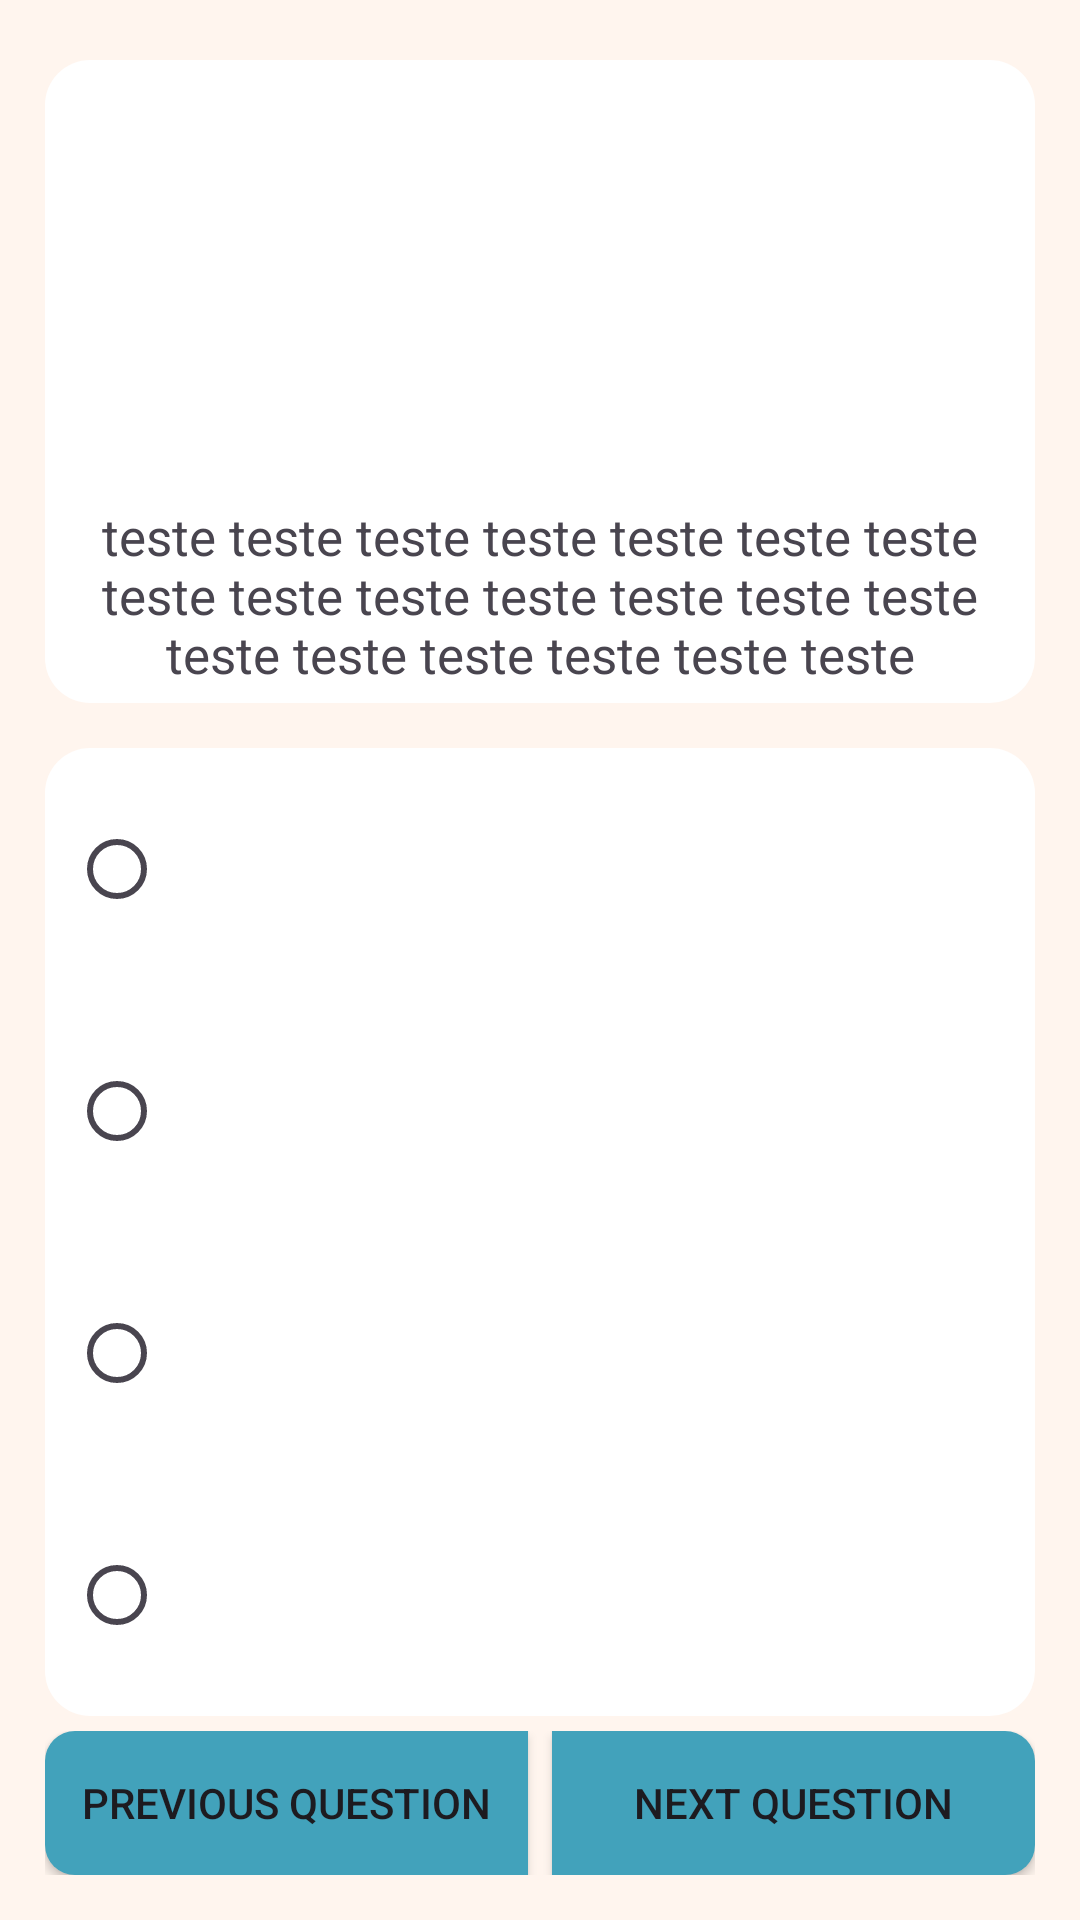

Layout XML and referenced resources for this Android screen:
<!-- AndroidManifest.xml: application theme Theme.QuestionGameFragment -->
<!-- res/layout/fragment_game_activity.xml -->
<?xml version="1.0" encoding="utf-8"?>
<LinearLayout xmlns:android="http://schemas.android.com/apk/res/android"
    android:layout_width="match_parent"
    android:layout_height="match_parent"
    android:background="#FFF5EE"
    android:id="@+id/game_activity"
    android:orientation="vertical">


    <LinearLayout
        android:layout_width="match_parent"
        android:layout_height="wrap_content"
        android:gravity="bottom"
        android:layout_weight="1"
        android:orientation="vertical"
        android:layout_marginLeft="15dp"
        android:layout_marginBottom="15dp"
        android:layout_marginRight="15dp"
        android:layout_marginTop="20dp"
        android:background="@drawable/rectangle_round_corners"
        >

        <ImageView
            android:id="@+id/image_question"
            android:layout_width="match_parent"
            android:layout_height="wrap_content"
            android:layout_margin="6dp"
            android:background="@drawable/rectangle_round_corners"

            android:layout_weight="1" />

        <TextView
            android:id="@+id/question_text"
            android:layout_width="match_parent"
            android:layout_height="wrap_content"
            android:text="teste teste teste teste teste teste teste teste teste teste teste teste teste teste teste teste teste teste teste teste"
            android:textSize="17sp"
            android:textAlignment="center"
            android:layout_margin="5dp"
            />

    </LinearLayout>

    <LinearLayout
        android:id="@+id/radio_buttons_layout"
        android:layout_width="match_parent"
        android:layout_height="wrap_content"
        android:gravity="bottom"
        android:layout_weight="1"
        android:layout_marginLeft="15dp"
        android:layout_marginBottom="5dp"
        android:layout_marginRight="15dp">

        <RadioGroup
            android:id="@+id/radio_group"
            android:layout_width="match_parent"
            android:layout_height="match_parent"
            android:background="@drawable/rectangle_round_corners"
            android:paddingHorizontal="8dp"
            >

            <RadioButton
                android:id="@+id/game_activity_radio_top"
                android:layout_width="match_parent"
                android:layout_height="match_parent"
                android:contentDescription="Null"
                android:layout_weight="1"
                android:background="@drawable/radio_button_top"
                />

            <RadioButton
                android:id="@+id/game_activity_radio_below_top"
                android:layout_width="match_parent"
                android:layout_height="match_parent"
                android:contentDescription="Null"
                android:layout_weight="1"
                android:background="@color/white"
                />

            <RadioButton
                android:id="@+id/game_activity_radio_above_bottom"
                android:layout_width="match_parent"
                android:layout_height="match_parent"
                android:contentDescription="Null"
                android:layout_weight="1"
                android:background="@color/white" />

            <RadioButton
                android:id="@+id/game_activity_radio_bottom"
                android:layout_width="match_parent"
                android:layout_height="match_parent"
                android:contentDescription="Null"
                android:layout_weight="1"
                android:background="@drawable/radio_button_bottom"
                />

        </RadioGroup>

    </LinearLayout>


    <LinearLayout
        android:id="@+id/navigation_button_game_activity"
        android:layout_width="match_parent"
        android:layout_height="wrap_content"
        android:orientation="horizontal"
        android:layout_marginLeft="15dp"
        android:layout_marginBottom="15dp"
        android:layout_marginRight="15dp"
        >

        <Button
            android:id="@+id/return_button"
            android:layout_width="match_parent"
            android:layout_height="wrap_content"
            android:layout_weight="1"
            android:layout_marginEnd="4dp"
            android:text="Previous Question"
            android:background="@drawable/navigation_game_activity_left"
            />

        <Button
            android:id="@+id/next_button"
            android:layout_width="match_parent"
            android:layout_height="wrap_content"
            android:layout_weight="1"
            android:layout_marginStart="4dp"
            android:background="@drawable/navigation_game_activity_right"
            android:src="@drawable/navigation_game_activity_right"
            android:text="Next Question" />

    </LinearLayout>

</LinearLayout>
<!-- resources referenced by this layout -->
<resources>
  <color name="white">#FFFFFFFF</color>
  <!-- drawable navigation_game_activity_left (drawable) -->
  <?xml version="1.0" encoding="utf-8"?>
  <shape xmlns:android="http://schemas.android.com/apk/res/android"
      android:shape="rectangle">
      <solid android:color="#42a2bb" />
      <corners
          android:bottomLeftRadius="10dp"
          android:topLeftRadius="10dp" />
  
  
  </shape>
  <!-- drawable navigation_game_activity_right (drawable) -->
  <?xml version="1.0" encoding="utf-8"?>
  <shape xmlns:android="http://schemas.android.com/apk/res/android"
      android:shape="rectangle">
      <solid android:color="#42a2bb" />
      <corners
          android:bottomRightRadius="10dp"
          android:topRightRadius="10dp" />
  
  
  </shape>
  <!-- drawable radio_button_bottom (drawable) -->
  <?xml version="1.0" encoding="utf-8"?>
  <shape xmlns:android="http://schemas.android.com/apk/res/android"
      android:shape="rectangle">
      <solid android:color="@color/white" />
      <corners
          android:bottomRightRadius="15dp"
          android:bottomLeftRadius="15dp" />
  
  
  </shape>
  <!-- drawable rectangle_round_corners (drawable) -->
  <?xml version="1.0" encoding="utf-8"?>
  <shape xmlns:android="http://schemas.android.com/apk/res/android"
      android:shape="rectangle">
      <solid android:color="@color/white" />
      <corners
          android:topLeftRadius="15dp"
          android:topRightRadius="15dp"
          android:bottomRightRadius="15dp"
          android:bottomLeftRadius="15dp"
          />
  
  
  </shape>
  <style name="Theme.QuestionGameFragment" parent="Base.Theme.QuestionGameFragment" />
  <style name="Base.Theme.QuestionGameFragment" parent="Theme.Material3.DayNight.NoActionBar">
          
          
      </style>
</resources>
